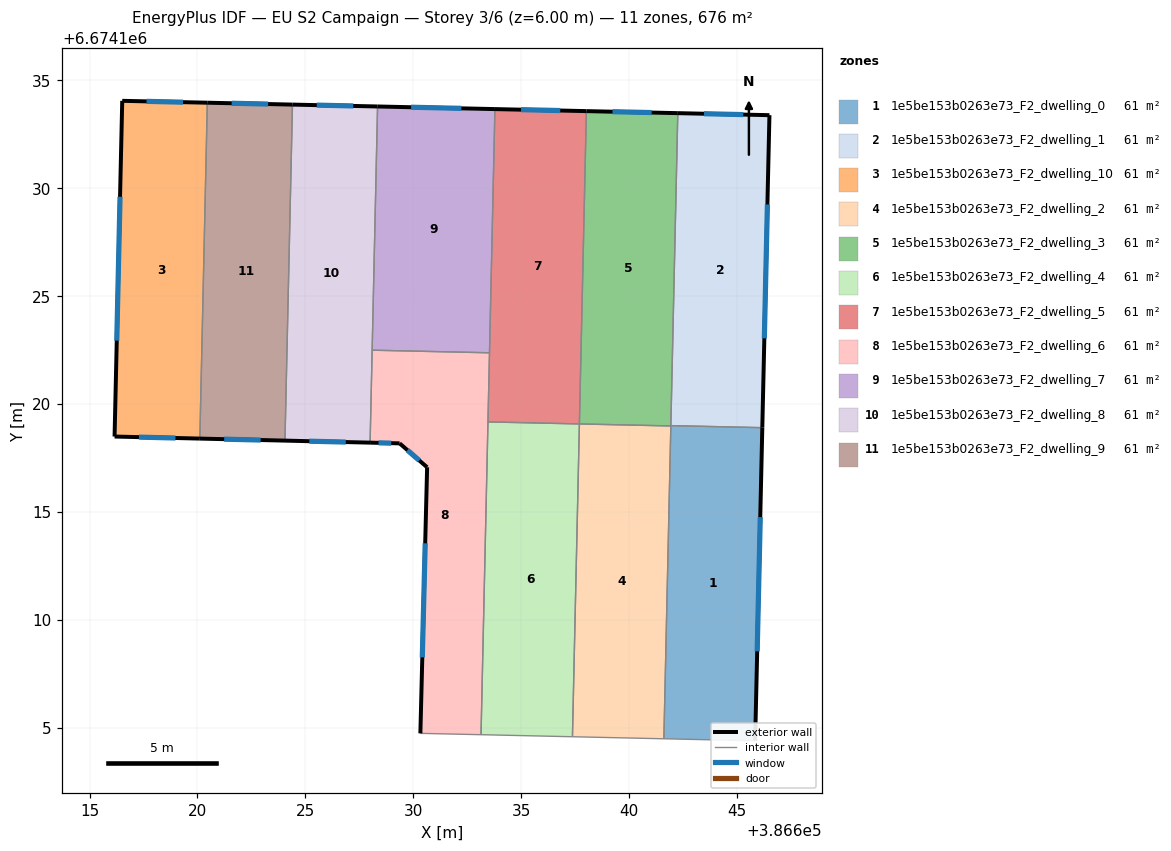
=== STOREY PLAN SPEC (per zone: floor XY polygon, exterior-wall plan segments, windows/doors) ===
zone 1: 1e5be153b0263e73_F2_dwelling_0  (61.4 m²)
  floor: (386646.17, 6674118.91) (386645.84, 6674104.40) (386641.61, 6674104.50) (386641.93, 6674119.01)
  exterior wall: (386645.84, 6674104.40) – (386646.17, 6674118.91)  [14.5 m]
    window: (386645.93, 6674108.55) – (386646.07, 6674114.77)  [8.0 m²]
  interior walls: 4
zone 2: 1e5be153b0263e73_F2_dwelling_1  (61.4 m²)
  floor: (386646.50, 6674133.39) (386646.17, 6674118.91) (386641.93, 6674119.01) (386642.25, 6674133.48)
  exterior wall: (386646.17, 6674118.91) – (386646.50, 6674133.39)  [14.5 m]
    window: (386646.26, 6674123.05) – (386646.41, 6674129.25)  [8.0 m²]
  exterior wall: (386646.50, 6674133.39) – (386642.25, 6674133.48)  [4.2 m]
    window: (386645.29, 6674133.42) – (386643.47, 6674133.46)  [2.3 m²]
  interior walls: 2
zone 3: 1e5be153b0263e73_F2_dwelling_10  (61.4 m²)
  floor: (386620.46, 6674133.97) (386620.11, 6674118.41) (386616.16, 6674118.50) (386616.51, 6674134.05)
  exterior wall: (386616.16, 6674118.50) – (386620.11, 6674118.41)  [4.0 m]
    window: (386617.29, 6674118.47) – (386618.98, 6674118.43)  [2.2 m²]
  exterior wall: (386616.51, 6674134.05) – (386616.16, 6674118.50)  [15.6 m]
    window: (386616.41, 6674129.61) – (386616.26, 6674122.94)  [8.6 m²]
  exterior wall: (386620.46, 6674133.97) – (386616.51, 6674134.05)  [3.9 m]
    window: (386619.33, 6674133.99) – (386617.64, 6674134.03)  [2.2 m²]
  interior walls: 1
zone 4: 1e5be153b0263e73_F2_dwelling_2  (61.4 m²)
  floor: (386641.93, 6674118.99) (386641.61, 6674104.50) (386637.37, 6674104.59) (386637.70, 6674119.08)
  interior walls: 4
zone 5: 1e5be153b0263e73_F2_dwelling_3  (61.4 m²)
  floor: (386642.25, 6674133.48) (386641.93, 6674118.99) (386637.70, 6674119.08) (386638.02, 6674133.58)
  exterior wall: (386642.25, 6674133.48) – (386638.02, 6674133.58)  [4.2 m]
    window: (386641.04, 6674133.51) – (386639.23, 6674133.55)  [2.3 m²]
  interior walls: 4
zone 6: 1e5be153b0263e73_F2_dwelling_4  (61.4 m²)
  floor: (386637.70, 6674119.08) (386637.37, 6674104.59) (386633.14, 6674104.69) (386633.46, 6674119.18)
  interior walls: 4
zone 7: 1e5be153b0263e73_F2_dwelling_5  (61.4 m²)
  floor: (386638.02, 6674133.58) (386637.70, 6674119.08) (386633.46, 6674119.18) (386633.78, 6674133.67)
  exterior wall: (386638.02, 6674133.58) – (386633.78, 6674133.67)  [4.2 m]
    window: (386636.81, 6674133.60) – (386634.99, 6674133.64)  [2.3 m²]
  interior walls: 4
zone 8: 1e5be153b0263e73_F2_dwelling_6  (61.4 m²)
  floor: (386633.53, 6674122.38) (386633.14, 6674104.69) (386630.33, 6674104.75) (386630.64, 6674117.08) (386629.37, 6674118.18) (386628.00, 6674118.22) (386628.09, 6674122.50)
  exterior wall: (386630.64, 6674117.08) – (386630.33, 6674104.75)  [12.3 m]
    window: (386630.55, 6674113.55) – (386630.42, 6674108.27)  [6.8 m²]
  exterior wall: (386629.37, 6674118.18) – (386630.64, 6674117.08)  [1.7 m]
    window: (386629.73, 6674117.87) – (386630.28, 6674117.39)  [0.9 m²]
  exterior wall: (386628.00, 6674118.22) – (386629.37, 6674118.18)  [1.4 m]
    window: (386628.39, 6674118.21) – (386628.98, 6674118.19)  [0.8 m²]
  interior walls: 5
zone 9: 1e5be153b0263e73_F2_dwelling_7  (61.4 m²)
  floor: (386633.78, 6674133.67) (386633.53, 6674122.38) (386628.09, 6674122.50) (386628.34, 6674133.79)
  exterior wall: (386633.78, 6674133.67) – (386628.34, 6674133.79)  [5.4 m]
    window: (386632.23, 6674133.71) – (386629.90, 6674133.76)  [3.0 m²]
  interior walls: 3
zone 10: 1e5be153b0263e73_F2_dwelling_8  (61.4 m²)
  floor: (386628.34, 6674133.79) (386628.00, 6674118.22) (386624.05, 6674118.31) (386624.40, 6674133.88)
  exterior wall: (386624.05, 6674118.31) – (386628.00, 6674118.22)  [3.9 m]
    window: (386625.18, 6674118.28) – (386626.87, 6674118.24)  [2.2 m²]
  exterior wall: (386628.34, 6674133.79) – (386624.40, 6674133.88)  [3.9 m]
    window: (386627.22, 6674133.82) – (386625.53, 6674133.85)  [2.2 m²]
  interior walls: 3
zone 11: 1e5be153b0263e73_F2_dwelling_9  (61.4 m²)
  floor: (386624.40, 6674133.88) (386624.05, 6674118.31) (386620.11, 6674118.41) (386620.46, 6674133.97)
  exterior wall: (386620.11, 6674118.41) – (386624.05, 6674118.31)  [3.9 m]
    window: (386621.24, 6674118.38) – (386622.93, 6674118.34)  [2.2 m²]
  exterior wall: (386624.40, 6674133.88) – (386620.46, 6674133.97)  [3.9 m]
    window: (386623.27, 6674133.90) – (386621.58, 6674133.94)  [2.2 m²]
  interior walls: 2

=== DERIVED (storey summary) ===
Building: EU S2 Campaign
Storey: 3 of 6  (floor level z = 6.00 m)
Storey gross floor area: 675.7 m²
Zones on this storey: 11
  - 1e5be153b0263e73_F2_dwelling_0: floor 61.4 m²; exterior wall 14.5 m (43.5 m²); 1 window(s) 8.0 m²; WWR 18.4%
  - 1e5be153b0263e73_F2_dwelling_1: floor 61.4 m²; exterior wall 18.7 m (56.2 m²); 2 window(s) 10.3 m²; WWR 18.4%
  - 1e5be153b0263e73_F2_dwelling_10: floor 61.4 m²; exterior wall 23.5 m (70.4 m²); 3 window(s) 12.9 m²; WWR 18.4%
  - 1e5be153b0263e73_F2_dwelling_2: floor 61.4 m²
  - 1e5be153b0263e73_F2_dwelling_3: floor 61.4 m²; exterior wall 4.2 m (12.7 m²); 1 window(s) 2.3 m²; WWR 18.4%
  - 1e5be153b0263e73_F2_dwelling_4: floor 61.4 m²
  - 1e5be153b0263e73_F2_dwelling_5: floor 61.4 m²; exterior wall 4.2 m (12.7 m²); 1 window(s) 2.3 m²; WWR 18.4%
  - 1e5be153b0263e73_F2_dwelling_6: floor 61.4 m²; exterior wall 15.4 m (46.2 m²); 3 window(s) 8.5 m²; WWR 18.4%
  - 1e5be153b0263e73_F2_dwelling_7: floor 61.4 m²; exterior wall 5.4 m (16.3 m²); 1 window(s) 3.0 m²; WWR 18.4%
  - 1e5be153b0263e73_F2_dwelling_8: floor 61.4 m²; exterior wall 7.9 m (23.7 m²); 2 window(s) 4.3 m²; WWR 18.4%
  - 1e5be153b0263e73_F2_dwelling_9: floor 61.4 m²; exterior wall 7.9 m (23.7 m²); 2 window(s) 4.3 m²; WWR 18.4%
Zone adjacency (shared interzone walls):
  - 1e5be153b0263e73_F2_dwelling_0 ↔ 1e5be153b0263e73_F2_dwelling_1
  - 1e5be153b0263e73_F2_dwelling_0 ↔ 1e5be153b0263e73_F2_dwelling_2
  - 1e5be153b0263e73_F2_dwelling_0 ↔ 1e5be153b0263e73_F2_dwelling_3
  - 1e5be153b0263e73_F2_dwelling_1 ↔ 1e5be153b0263e73_F2_dwelling_3
  - 1e5be153b0263e73_F2_dwelling_10 ↔ 1e5be153b0263e73_F2_dwelling_9
  - 1e5be153b0263e73_F2_dwelling_2 ↔ 1e5be153b0263e73_F2_dwelling_3
  - 1e5be153b0263e73_F2_dwelling_2 ↔ 1e5be153b0263e73_F2_dwelling_4
  - 1e5be153b0263e73_F2_dwelling_3 ↔ 1e5be153b0263e73_F2_dwelling_5
  - 1e5be153b0263e73_F2_dwelling_4 ↔ 1e5be153b0263e73_F2_dwelling_5
  - 1e5be153b0263e73_F2_dwelling_4 ↔ 1e5be153b0263e73_F2_dwelling_6
  - 1e5be153b0263e73_F2_dwelling_5 ↔ 1e5be153b0263e73_F2_dwelling_6
  - 1e5be153b0263e73_F2_dwelling_5 ↔ 1e5be153b0263e73_F2_dwelling_7
  - 1e5be153b0263e73_F2_dwelling_6 ↔ 1e5be153b0263e73_F2_dwelling_7
  - 1e5be153b0263e73_F2_dwelling_6 ↔ 1e5be153b0263e73_F2_dwelling_8
  - 1e5be153b0263e73_F2_dwelling_7 ↔ 1e5be153b0263e73_F2_dwelling_8
  - 1e5be153b0263e73_F2_dwelling_8 ↔ 1e5be153b0263e73_F2_dwelling_9